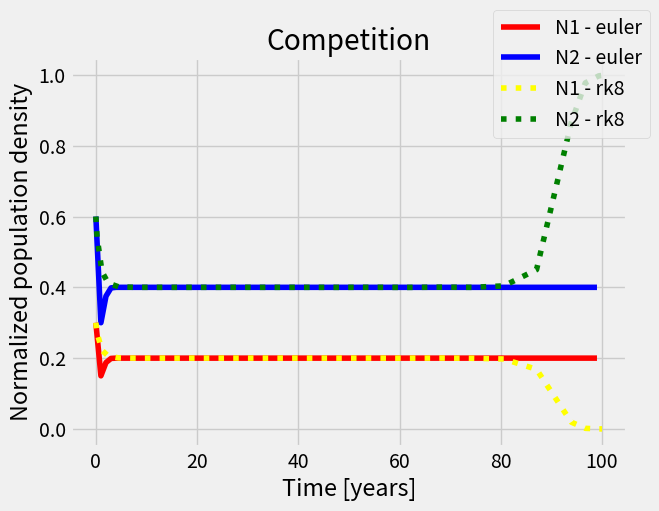

Write the Python code that produced this figure.
#!/usr/bin/env python3

'''
Draft for lab 02, competition equation only
'''

import numpy as np
import matplotlib.pyplot as plt

plt.style.use('fivethirtyeight')

#define Lotka-Volterra eqns
def dNdt_comp(t, N, a=1, b=2, c=1, d=3): 
    '''
    This function calculates the Lotka-Volterra competition equations for
    two species. Given normalized populations, `N1` and `N2`, as well as the
    four coefficients representing population growth and decline,
    calculate the time derivatives dN_1/dt and dN_2/dt and return to the
    caller.
    This function accepts `t`, or time, as an input parameter to be
    compliant with Scipy's ODE solver. However, it is not used in this
    function.
    Parameters
    ----------
    t : float
        The current time (not used here).
    N : two-element list
        The current value of N1 and N2 as a list (e.g., [N1, N2]).
    a, b, c, d : float, defaults=1, 2, 1, 3
        The value of the Lotka-Volterra coefficients.
    Returns
    -------
    dN1dt, dN2dt : floats
        The time derivatives of `N1` and `N2`.
    '''
    # Here, N is a two-element list such that N1=N[0] and N2=N[1]
    dN1dt = a*N[0]*(1-N[0]) - b*N[0]*N[1]
    dN2dt = c*N[1]*(1-N[1]) - d*N[1]*N[0]

    return dN1dt, dN2dt

# define ODE solvers
def euler_solve(func, N1_init=.3, N2_init=.6, dt=1, t_final=100.0):
    '''
    <Your good docstring here>
    Parameters
    ----------
    func : function
        A python function that takes `time`, [`N1`, `N2`] as inputs and
        returns the time derivative of N1 and N2.
    N1_init : float
        <more good docstring here>
    '''
    # Create time array. We won't use that here, but will return it
    # to the caller for convenience.
    t = np.arange(0, t_final, dt)

    # Create container for the solution, set initial condition.
    N1 = np.zeros(t.size)
    N1[0] = N1_init
    N2 = np.zeros(t.size)
    N2[0] = N2_init

    for i in range(1, t.size):
        dN1, dN2 = func(i, [N1[i-1], N2[i-1]] ) # get time derivatives
        # get solutions with Euler formula
        N1[i] = N1[i-1] + dt * dN1
        N2[i] = N2[i-1] + dt * dN2

    return t, N1, N2


def solve_rk8(func, N1_init=.3, N2_init=.6, dT=10, t_final=100.0,
              a=1, b=2, c=1, d=3):
    '''
    Solve the Lotka-Volterra competition and predator/prey equations using
    Scipy's ODE class and the adaptive step 8th order solver.
    Parameters
    ----------
    func : function
        A python function that takes `time`, [`N1`, `N2`] as inputs and
        returns the time derivative of N1 and N2.
    N1_init, N2_init : float
        Initial conditions for `N1` and `N2`, ranging from (0,1]
    dT : float, default=10
        Largest timestep allowed in years.
    t_final : float, default=100
        Integrate until this value is reached, in years.
    a, b, c, d : float, default=1, 2, 1, 3
        Lotka-Volterra coefficient values
    Returns
    -------
    time : Numpy array
        Time elapsed in years.
    N1, N2 : Numpy arrays
        Normalized population density solutions.
    '''
    from scipy.integrate import solve_ivp
    # Configure the initial value problem solver
    result = solve_ivp(func, [0, t_final], [N1_init, N2_init],
                       args=[a, b, c, d], method='DOP853', max_step=dT)
    
    # Perform the integration
    time, N1, N2 = result.t, result.y[0, :], result.y[1, :] # Return values to caller.
    return time, N1, N2

t_comp_eu, N1_comp_eu, N2_comp_eu = euler_solve(dNdt_comp)
t_comp_rk, N1_comp_rk, N2_comp_rk = solve_rk8(dNdt_comp)

# Plot
n1_color = 'red'
n2_color = 'blue'
fig, ax = plt.subplots(1,1)
ax.plot(t_comp_eu,N1_comp_eu, label='N1 - euler', color=n1_color)
ax.plot(t_comp_eu,N2_comp_eu, label='N2 - euler', color=n2_color)
ax.plot(t_comp_rk, N1_comp_rk, ':', label='N1 - rk8', color='yellow')
ax.plot(t_comp_rk, N2_comp_rk, ':',label='N2 - rk8', color='green')
ax.set_ylabel('Normalized population density')
ax.set_xlabel('Time [years]')
ax.set_title('Competition')
fig.legend()

plt.show()